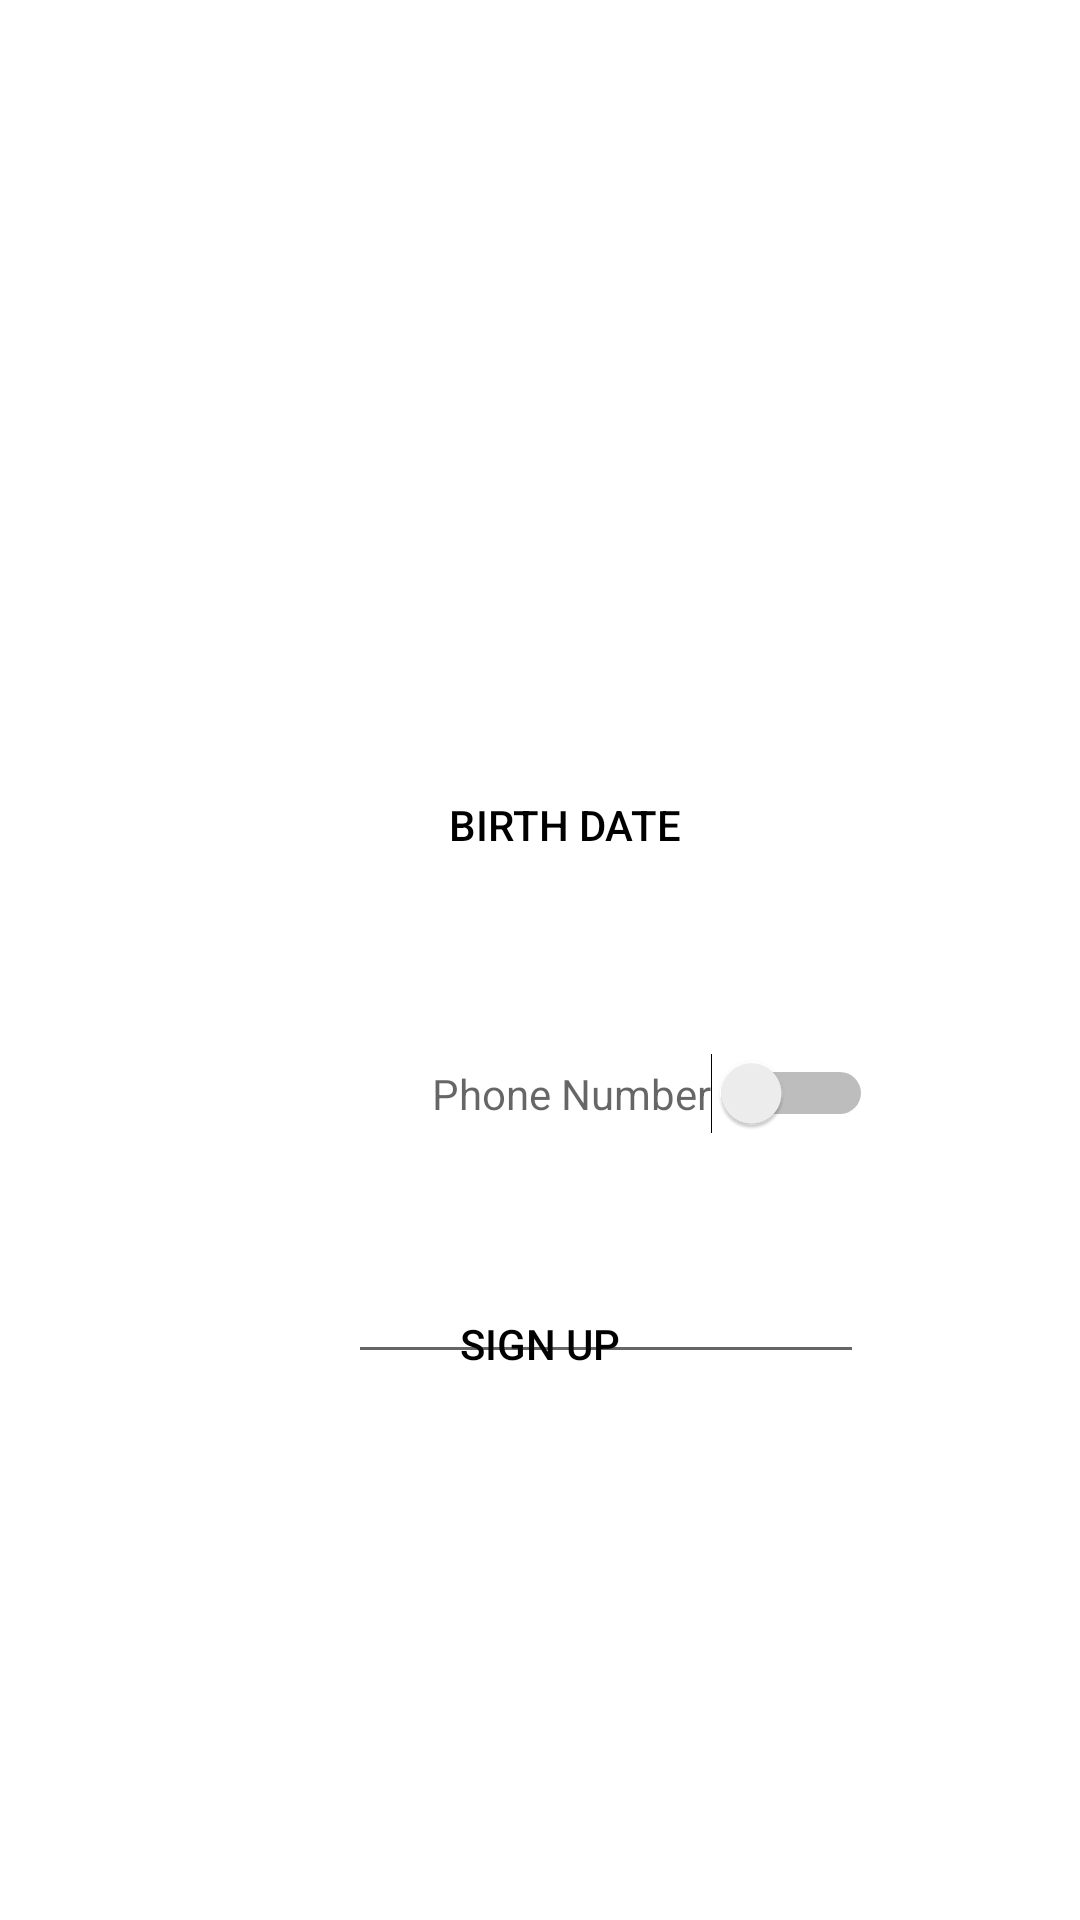

Reconstruct the res/layout file that produces this screen, plus the resources it refers to.
<!-- AndroidManifest.xml: application theme Theme.Unit5Maria -->
<!-- res/layout/activity_next_page.xml -->
<?xml version="1.0" encoding="utf-8"?>
<androidx.constraintlayout.widget.ConstraintLayout xmlns:android="http://schemas.android.com/apk/res/android"
    xmlns:app="http://schemas.android.com/apk/res-auto"
    xmlns:tools="http://schemas.android.com/tools"
    android:layout_width="match_parent"
    android:layout_height="match_parent"
    android:background="@drawable/gg11"
    tools:context=".NextPage">

    <Button
        android:id="@+id/Birth"
        android:layout_width="wrap_content"
        android:layout_height="wrap_content"
        android:layout_marginStart="144dp"
        android:layout_marginTop="40dp"
        android:background="@android:color/transparent"
        android:text="Birth Date"
        android:textColor="@color/black"
        app:layout_constraintStart_toStartOf="parent"
        app:layout_constraintTop_toBottomOf="@+id/BirthDate" />

    <TextView
        android:id="@+id/BirthDate"
        android:layout_width="wrap_content"
        android:layout_height="wrap_content"
        android:layout_marginTop="192dp"
        app:layout_constraintEnd_toEndOf="parent"
        app:layout_constraintStart_toStartOf="parent"
        app:layout_constraintTop_toTopOf="parent" />

    <Switch
        android:id="@+id/Switch"
        android:layout_width="wrap_content"
        android:layout_height="wrap_content"
        android:layout_marginStart="144dp"
        android:layout_marginTop="52dp"
        android:hint="Phone Number"
        app:layout_constraintStart_toStartOf="parent"
        app:layout_constraintTop_toBottomOf="@+id/Birth" />

    <EditText
        android:id="@+id/PhoneNumber"
        android:layout_width="172dp"
        android:layout_height="48dp"
        android:layout_marginStart="116dp"
        android:layout_marginTop="32dp"
        android:ems="10"
        android:inputType="number"
        app:layout_constraintStart_toStartOf="parent"
        app:layout_constraintTop_toBottomOf="@+id/Switch" />

    <Button
        android:id="@+id/SignUp"
        android:layout_width="wrap_content"
        android:layout_height="wrap_content"
        android:layout_marginBottom="168dp"
        android:background="@android:color/transparent"
        android:text="Sign Up"
        android:textColor="@color/black"
        app:layout_constraintBottom_toBottomOf="parent"
        app:layout_constraintEnd_toEndOf="parent"
        app:layout_constraintStart_toStartOf="parent"
        app:layout_constraintTop_toBottomOf="@+id/PhoneNumber"
        app:layout_constraintVertical_bias="1.0" />
</androidx.constraintlayout.widget.ConstraintLayout>
<!-- resources referenced by this layout -->
<resources>
  <style name="Theme.Unit5Maria" parent="Theme.MaterialComponents.DayNight.NoActionBar">
          
          <item name="colorPrimary">@color/purple_500</item>
          <item name="colorPrimaryVariant">@color/purple_700</item>
          <item name="colorOnPrimary">@color/white</item>
          
          <item name="colorSecondary">@color/teal_200</item>
          <item name="colorSecondaryVariant">@color/teal_700</item>
          <item name="colorOnSecondary">@color/black</item>
          
          <item name="android:statusBarColor" tools:targetApi="l">?attr/colorPrimaryVariant</item>
          
      </style>
  <!-- not gathered from this repository: default colours our renderer supplied (Android Studio template values) -->
  <color name="purple_500">#FF6200EE</color>
  <color name="purple_700">#FF3700B3</color>
  <color name="teal_200">#FF03DAC5</color>
  <color name="teal_700">#FF018786</color>
  <color name="black">#FF000000</color>
  <color name="white">#FFFFFFFF</color>
</resources>
